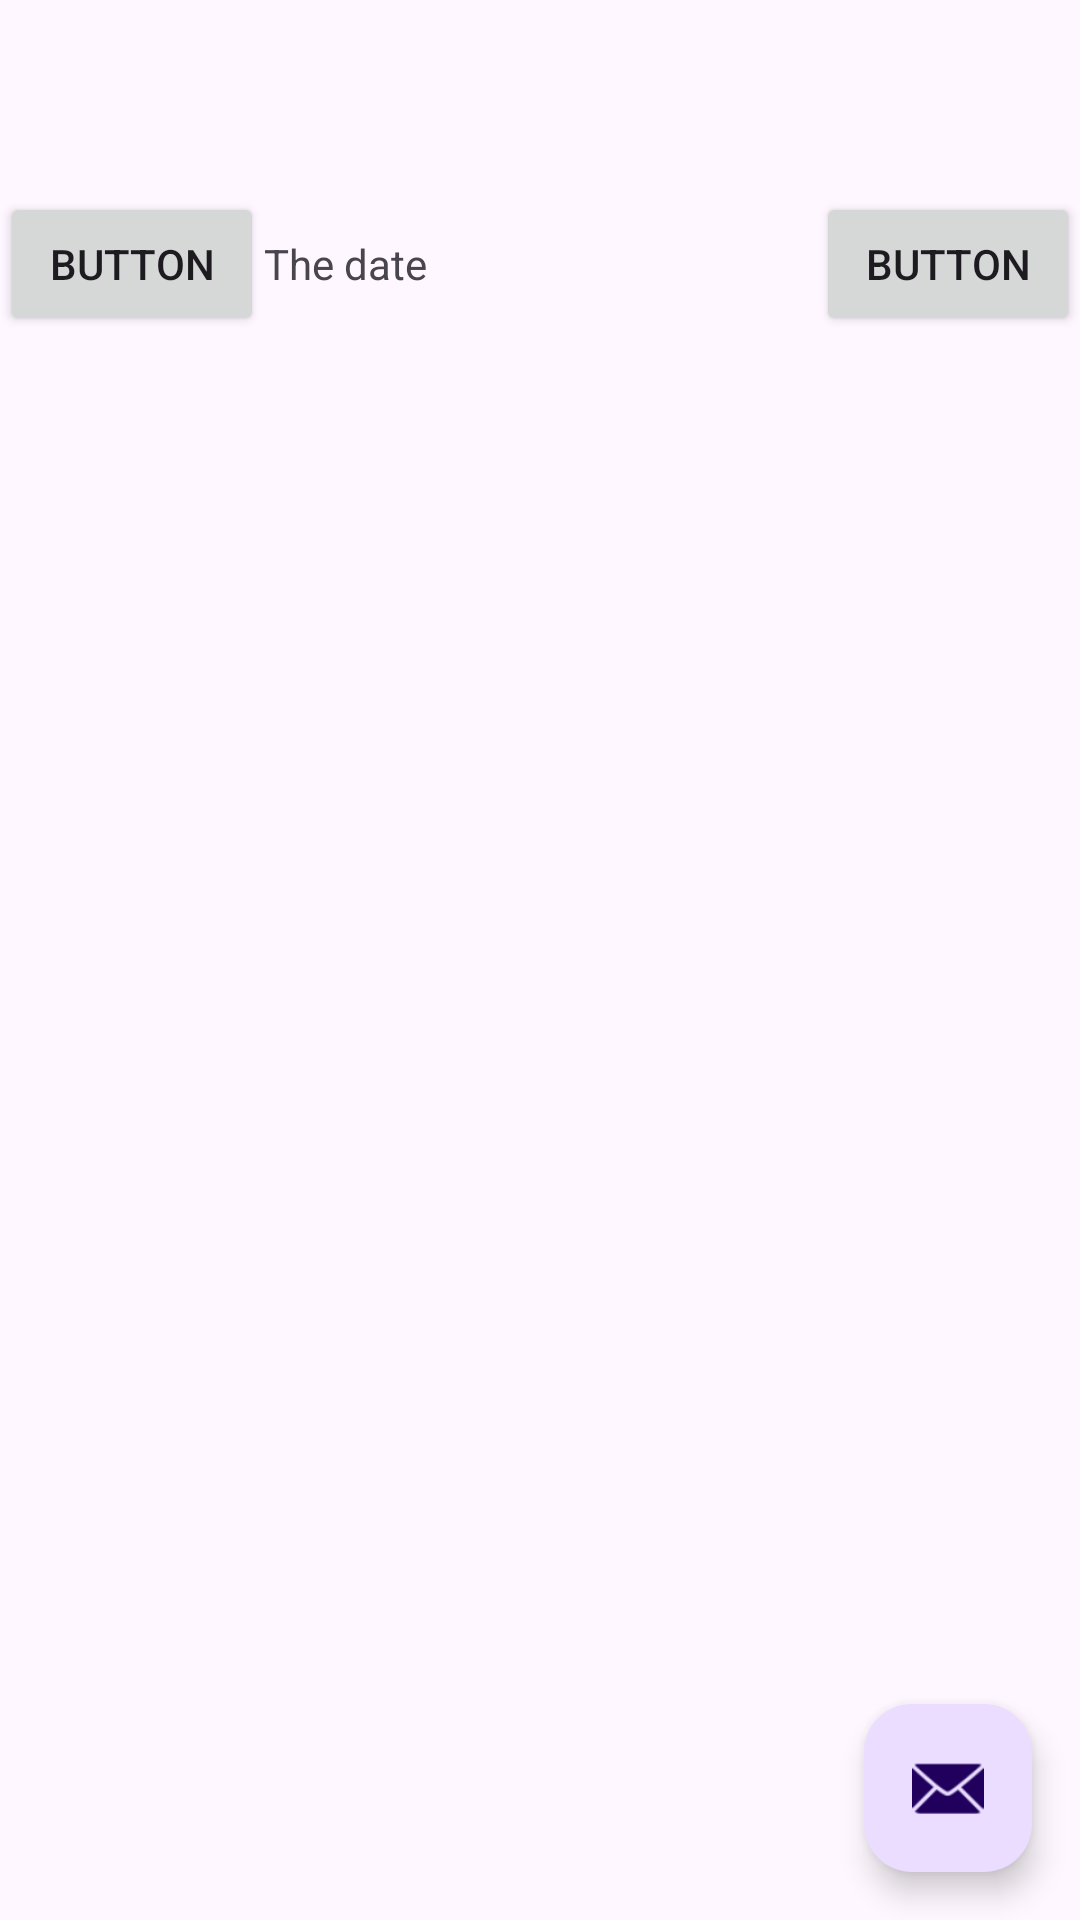

Reconstruct the res/layout file that produces this screen, plus the resources it refers to.
<!-- AndroidManifest.xml: activity theme Theme.TaskTracking -->
<!-- res/layout/activity_main.xml -->
<?xml version="1.0" encoding="utf-8"?>
<androidx.constraintlayout.widget.ConstraintLayout xmlns:android="http://schemas.android.com/apk/res/android"
    xmlns:app="http://schemas.android.com/apk/res-auto"
    xmlns:tools="http://schemas.android.com/tools"
    android:id="@+id/coordinatorLayout"
    android:layout_width="match_parent"
    android:layout_height="match_parent"
    android:fitsSystemWindows="true"
    tools:context=".MainActivity">

    <com.google.android.material.appbar.AppBarLayout
        android:id="@+id/appBarLayout"
        android:layout_width="match_parent"
        android:layout_height="64dp"
        android:fitsSystemWindows="true"
        app:layout_constraintEnd_toEndOf="parent"
        app:layout_constraintStart_toStartOf="parent"
        app:layout_constraintTop_toTopOf="parent"
        tools:layout_conversion_absoluteHeight="0dp"
        tools:layout_conversion_absoluteWidth="411dp">

    </com.google.android.material.appbar.AppBarLayout>

    <com.google.android.material.appbar.MaterialToolbar
        android:id="@+id/toolbar"
        android:layout_width="match_parent"
        android:layout_height="wrap_content"
        app:layout_constraintStart_toStartOf="parent"
        app:layout_constraintTop_toTopOf="parent"
        tools:layout_conversion_absoluteHeight="64dp"
        tools:layout_conversion_absoluteWidth="411dp" />

    <LinearLayout
        android:id="@+id/linearLayout"
        android:layout_width="match_parent"
        android:layout_height="wrap_content"
        android:gravity="center_horizontal"
        android:orientation="horizontal"
        app:layout_constraintEnd_toEndOf="parent"
        app:layout_constraintStart_toStartOf="parent"
        app:layout_constraintTop_toBottomOf="@+id/toolbar">

        <Button
            android:id="@+id/button"
            android:layout_width="wrap_content"
            android:layout_height="wrap_content"
            android:text="Button"
            tools:layout_conversion_absoluteHeight="48dp"
            tools:layout_conversion_absoluteWidth="206dp" />

        <TextView
            android:id="@+id/textView"
            android:layout_width="wrap_content"
            android:layout_height="wrap_content"
            android:layout_weight="1"
            android:text="The date" />

        <Button
            android:id="@+id/button2"
            android:layout_width="wrap_content"
            android:layout_height="wrap_content"
            android:text="Button"
            tools:layout_conversion_absoluteHeight="48dp"
            tools:layout_conversion_absoluteWidth="206dp" />

    </LinearLayout>

    <com.google.android.material.floatingactionbutton.FloatingActionButton
        android:id="@+id/fab"
        android:layout_width="wrap_content"
        android:layout_height="wrap_content"
        android:layout_marginEnd="16dp"
        android:layout_marginBottom="16dp"
        app:layout_constraintBottom_toBottomOf="parent"
        app:layout_constraintEnd_toEndOf="parent"
        app:srcCompat="@android:drawable/ic_dialog_email"
        tools:layout_conversion_absoluteHeight="56dp"
        tools:layout_conversion_absoluteWidth="56dp" />

    <androidx.recyclerview.widget.RecyclerView
        android:id="@+id/main_recycler"
        android:layout_width="match_parent"
        android:layout_height="0dp"
        app:layout_constraintBottom_toBottomOf="parent"
        app:layout_constraintEnd_toEndOf="parent"
        app:layout_constraintStart_toStartOf="parent"
        app:layout_constraintTop_toBottomOf="@+id/linearLayout" />

</androidx.constraintlayout.widget.ConstraintLayout>
<!-- resources referenced by this layout -->
<resources>
  <style name="Theme.TaskTracking" parent="Base.Theme.TaskTracking" />
  <style name="Base.Theme.TaskTracking" parent="Theme.Material3.DayNight.NoActionBar">
          
          
      </style>
</resources>
